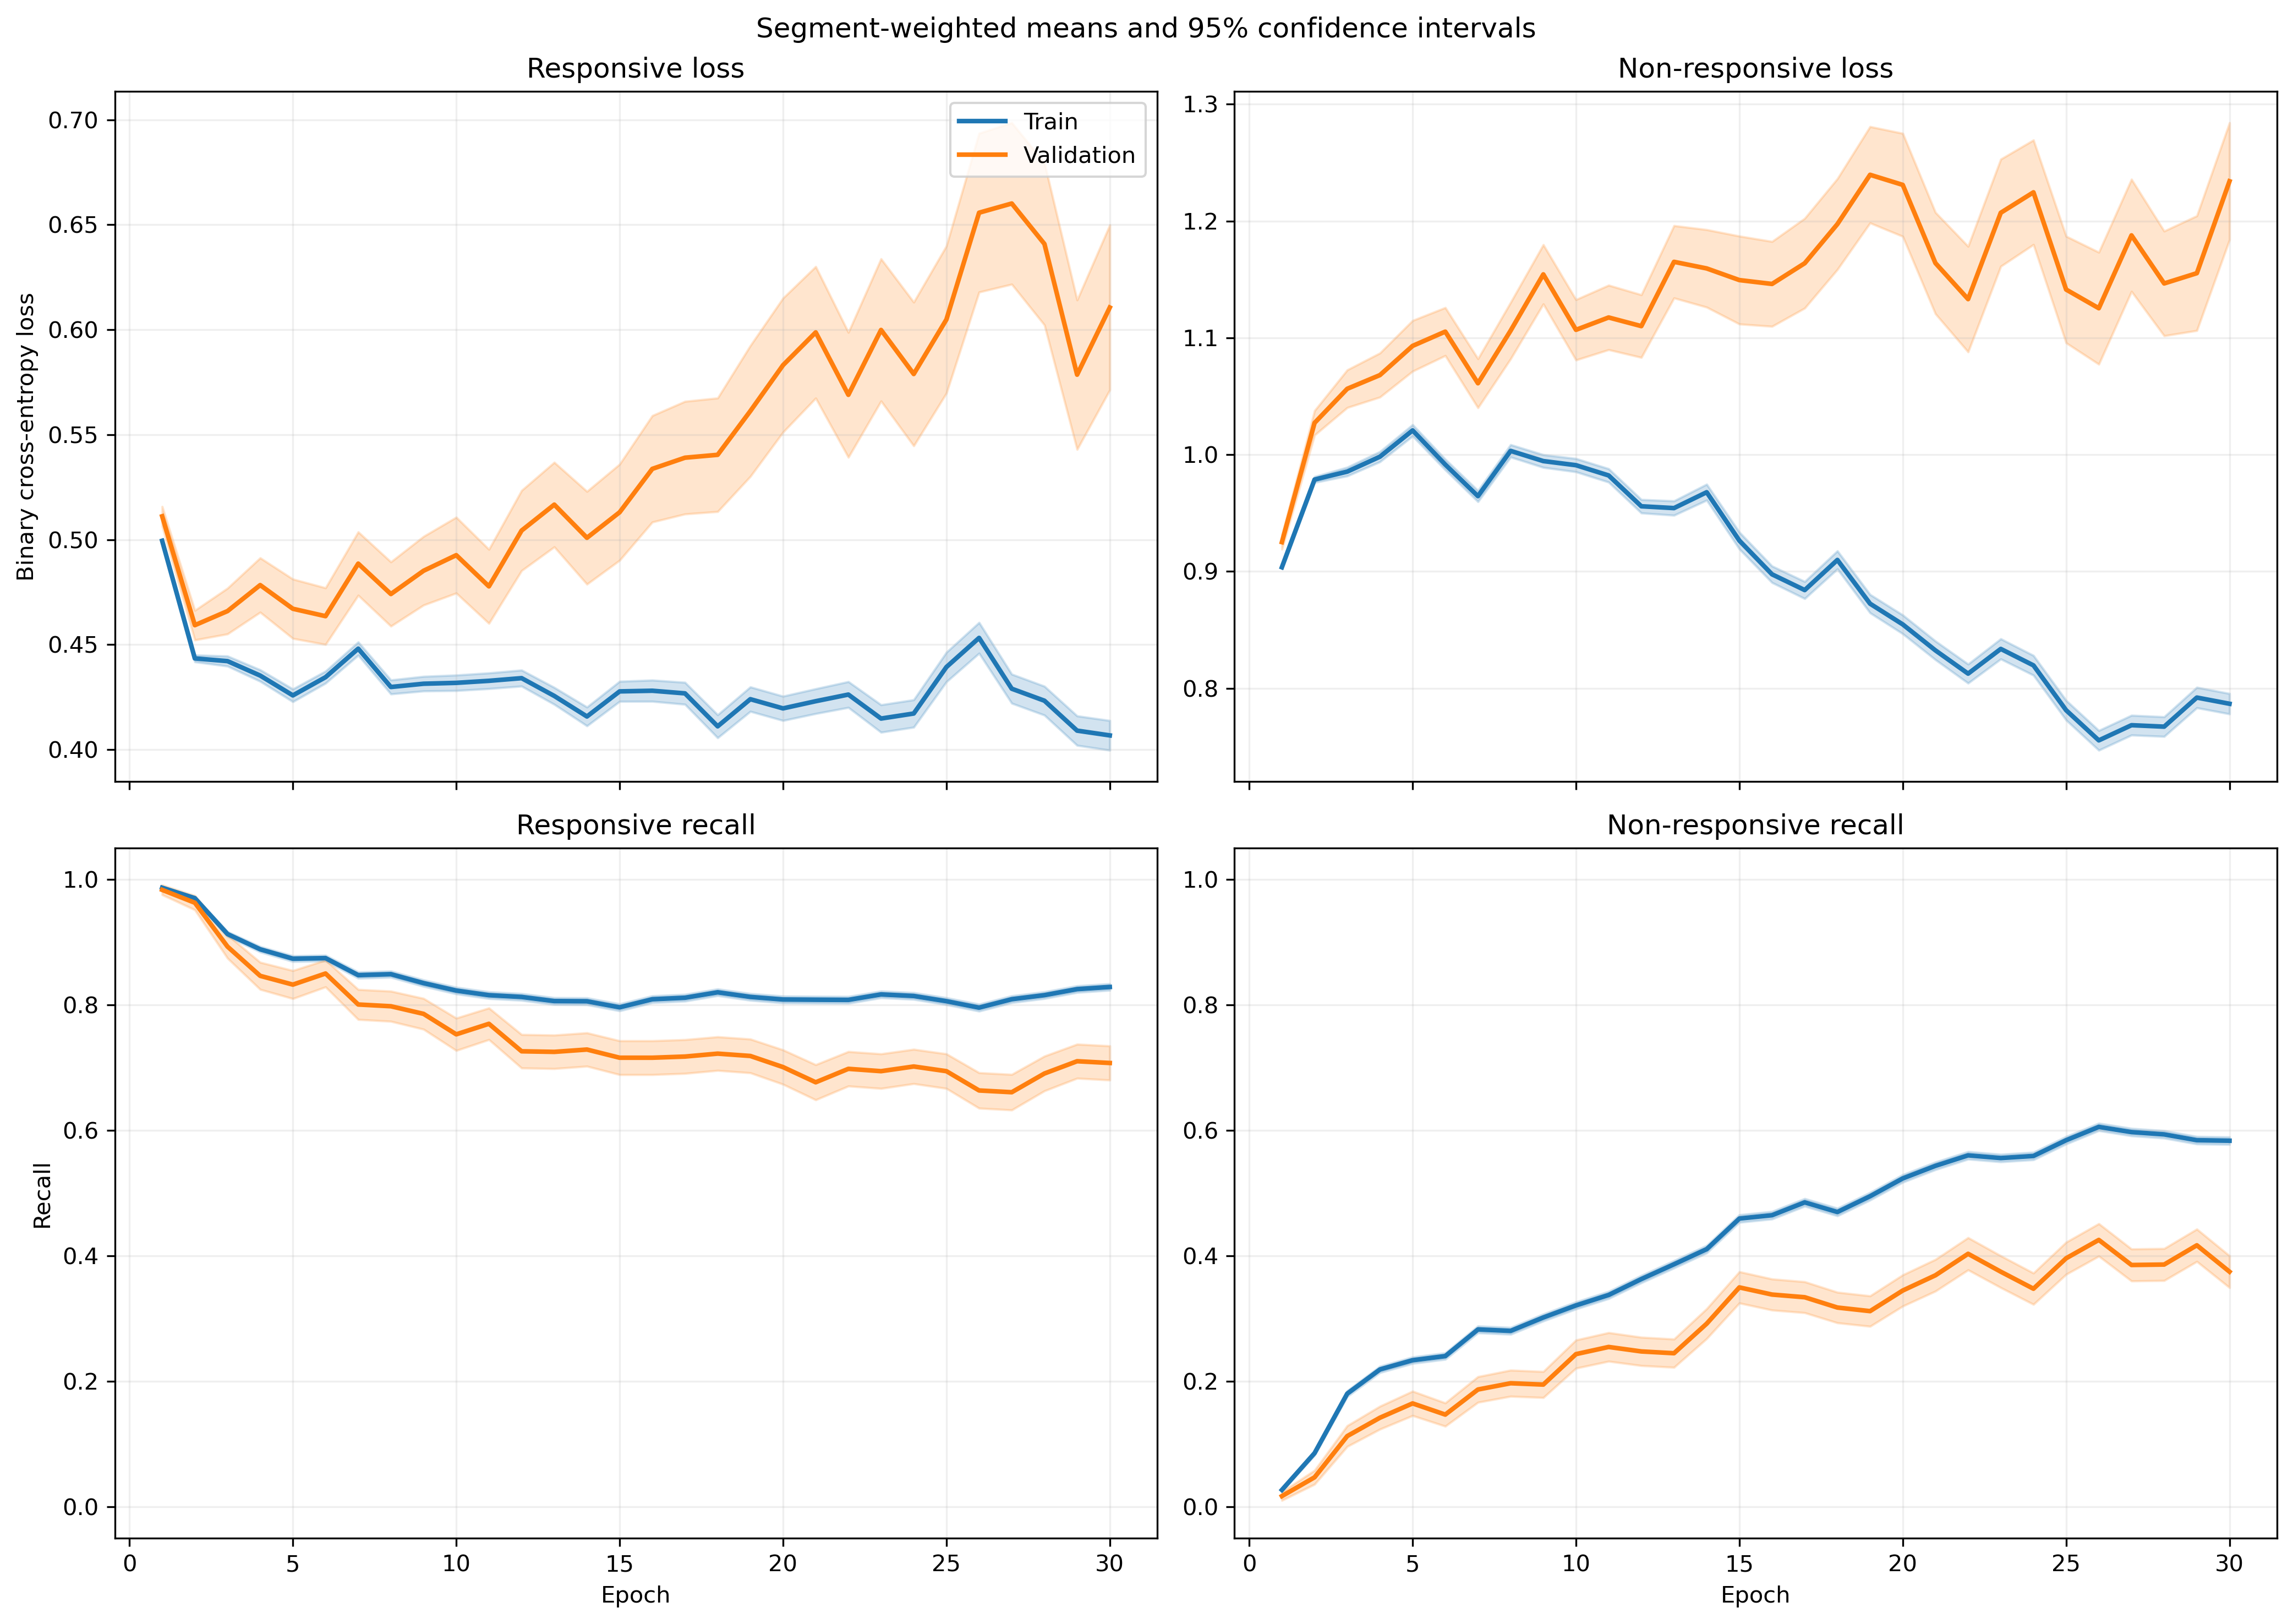

Data behind this chart, as committed beside it:
fold, epoch, split, r_loss, r_loss_count, r_loss_sum, r_loss_sum_sq, r_recall, r_recall_count, r_recall_sum, r_recall_sum_sq, nr_loss, nr_loss_count, nr_loss_sum, nr_loss_sum_sq, nr_recall, nr_recall_count, nr_recall_sum, nr_recall_sum_sq
1, 1, train, 0.5217, 1063, 554.6, 295.3, 0.9821, 1063, 1044, 1044, 0.8728, 1401, 1223, 1081, 0.02784, 1401, 39.0, 39.0
1, 1, validation, 0.4911, 10, 4.911, 2.432, 1.0, 10, 10.0, 10.0, , 0, 0.0, 0.0, , 0, 0.0, 0.0
1, 2, train, 0.4786, 1063, 508.8, 256.5, 0.9595, 1063, 1020, 1020, 0.9183, 1401, 1287, 1226, 0.09921, 1401, 139.0, 139.0
1, 2, validation, 0.4401, 10, 4.401, 1.998, 1.0, 10, 10.0, 10.0, , 0, 0.0, 0.0, , 0, 0.0, 0.0
1, 3, train, 0.4831, 1063, 513.5, 272.1, 0.9087, 1063, 966.0, 966.0, 0.9101, 1401, 1275, 1241, 0.1892, 1401, 265.0, 265.0
1, 3, validation, 0.4339, 10, 4.339, 1.985, 1.0, 10, 10.0, 10.0, , 0, 0.0, 0.0, , 0, 0.0, 0.0
1, 4, train, 0.4418, 1063, 469.7, 248.9, 0.8843, 1063, 940.0, 940.0, 0.9812, 1401, 1375, 1519, 0.2291, 1401, 321.0, 321.0
1, 4, validation, 0.4002, 10, 4.002, 1.798, 0.9, 10, 9.0, 9.0, , 0, 0.0, 0.0, , 0, 0.0, 0.0
1, 5, train, 0.4509, 1063, 479.3, 269.1, 0.8532, 1063, 907.0, 907.0, 0.9802, 1401, 1373, 1539, 0.2505, 1401, 351.0, 351.0
1, 5, validation, 0.4234, 10, 4.234, 2.042, 0.9, 10, 9.0, 9.0, , 0, 0.0, 0.0, , 0, 0.0, 0.0
1, 6, train, 0.472, 1063, 501.7, 286.4, 0.8335, 1063, 886.0, 886.0, 0.9216, 1401, 1291, 1354, 0.2898, 1401, 406.0, 406.0
1, 6, validation, 0.4708, 10, 4.708, 2.502, 0.9, 10, 9.0, 9.0, , 0, 0.0, 0.0, , 0, 0.0, 0.0
1, 7, train, 0.4855, 1063, 516.1, 304.7, 0.8128, 1063, 864.0, 864.0, 0.9037, 1401, 1266, 1309, 0.3062, 1401, 429.0, 429.0
1, 7, validation, 0.491, 10, 4.91, 2.658, 0.9, 10, 9.0, 9.0, , 0, 0.0, 0.0, , 0, 0.0, 0.0
1, 8, train, 0.5072, 1063, 539.2, 339.5, 0.7563, 1063, 804.0, 804.0, 0.8672, 1401, 1215, 1240, 0.3747, 1401, 525.0, 525.0
1, 8, validation, 0.5378, 10, 5.378, 3.201, 0.8, 10, 8.0, 8.0, , 0, 0.0, 0.0, , 0, 0.0, 0.0
1, 9, train, 0.4735, 1063, 503.4, 326.1, 0.7516, 1063, 799.0, 799.0, 0.9311, 1401, 1305, 1518, 0.3847, 1401, 539.0, 539.0
1, 9, validation, 0.4989, 10, 4.989, 2.992, 0.8, 10, 8.0, 8.0, , 0, 0.0, 0.0, , 0, 0.0, 0.0
1, 10, train, 0.4152, 1063, 441.4, 258.8, 0.8335, 1063, 886.0, 886.0, 1.006, 1401, 1410, 1747, 0.3191, 1401, 447.0, 447.0
1, 10, validation, 0.4694, 10, 4.694, 2.699, 0.8, 10, 8.0, 8.0, , 0, 0.0, 0.0, , 0, 0.0, 0.0
1, 11, train, 0.456, 1063, 484.7, 290.9, 0.7996, 1063, 850.0, 850.0, 0.8983, 1401, 1259, 1384, 0.3969, 1401, 556.0, 556.0
1, 11, validation, 0.5449, 10, 5.449, 3.336, 0.8, 10, 8.0, 8.0, , 0, 0.0, 0.0, , 0, 0.0, 0.0
1, 12, train, 0.5183, 1063, 550.9, 414.4, 0.7103, 1063, 755.0, 755.0, 0.8005, 1401, 1122, 1260, 0.5489, 1401, 769.0, 769.0
1, 12, validation, 0.6796, 10, 6.796, 5.145, 0.7, 10, 7.0, 7.0, , 0, 0.0, 0.0, , 0, 0.0, 0.0
1, 13, train, 0.4381, 1063, 465.7, 316.1, 0.7817, 1063, 831.0, 831.0, 0.9305, 1401, 1304, 1647, 0.4425, 1401, 620.0, 620.0
1, 13, validation, 0.5058, 10, 5.058, 3.063, 0.8, 10, 8.0, 8.0, , 0, 0.0, 0.0, , 0, 0.0, 0.0
1, 14, train, 0.4597, 1063, 488.6, 347.3, 0.7733, 1063, 822.0, 822.0, 0.828, 1401, 1160, 1339, 0.5232, 1401, 733.0, 733.0
1, 14, validation, 0.6729, 10, 6.729, 4.887, 0.6, 10, 6.0, 6.0, , 0, 0.0, 0.0, , 0, 0.0, 0.0
1, 15, train, 0.5653, 1063, 600.9, 525.7, 0.6905, 1063, 734.0, 734.0, 0.6564, 1401, 919.6, 928.3, 0.666, 1401, 933.0, 933.0
1, 15, validation, 0.8081, 10, 8.081, 7, 0.4, 10, 4.0, 4.0, , 0, 0.0, 0.0, , 0, 0.0, 0.0
1, 16, train, 0.5195, 1063, 552.2, 531, 0.7526, 1063, 800.0, 800.0, 0.7147, 1401, 1001, 1179, 0.6124, 1401, 858.0, 858.0
1, 16, validation, 0.7415, 10, 7.415, 6.255, 0.5, 10, 5.0, 5.0, , 0, 0.0, 0.0, , 0, 0.0, 0.0
1, 17, train, 0.5237, 1063, 556.7, 510.3, 0.7451, 1063, 792.0, 792.0, 0.6753, 1401, 946.1, 1032, 0.6338, 1401, 888.0, 888.0
1, 17, validation, 0.826, 10, 8.26, 7.906, 0.4, 10, 4.0, 4.0, , 0, 0.0, 0.0, , 0, 0.0, 0.0
1, 18, train, 0.4919, 1063, 522.9, 532.2, 0.7554, 1063, 803.0, 803.0, 0.7439, 1401, 1042, 1390, 0.616, 1401, 863.0, 863.0
1, 18, validation, 1.069, 10, 10.69, 12.45, 0.1, 10, 1.0, 1.0, , 0, 0.0, 0.0, , 0, 0.0, 0.0
1, 19, train, 0.497, 1063, 528.3, 621.9, 0.73, 1063, 776.0, 776.0, 0.7855, 1401, 1101, 1716, 0.6217, 1401, 871.0, 871.0
1, 19, validation, 0.7459, 10, 7.459, 7.884, 0.5, 10, 5.0, 5.0, , 0, 0.0, 0.0, , 0, 0.0, 0.0
1, 20, train, 0.475, 1063, 504.9, 488.5, 0.7658, 1063, 814.0, 814.0, 0.7028, 1401, 984.6, 1214, 0.6353, 1401, 890.0, 890.0
1, 20, validation, 0.8201, 10, 8.201, 8.064, 0.3, 10, 3.0, 3.0, , 0, 0.0, 0.0, , 0, 0.0, 0.0
1, 21, train, 0.4591, 1063, 488, 513.6, 0.7686, 1063, 817.0, 817.0, 0.745, 1401, 1044, 1542, 0.6502, 1401, 911.0, 911.0
1, 21, validation, 0.8233, 10, 8.233, 8.027, 0.4, 10, 4.0, 4.0, , 0, 0.0, 0.0, , 0, 0.0, 0.0
1, 22, train, 0.3207, 1063, 340.9, 391, 0.8627, 1063, 917.0, 917.0, 1.065, 1401, 1493, 2854, 0.4968, 1401, 696.0, 696.0
1, 22, validation, 0.5547, 10, 5.547, 5.007, 0.6, 10, 6.0, 6.0, , 0, 0.0, 0.0, , 0, 0.0, 0.0
1, 23, train, 0.4937, 1063, 524.8, 644, 0.7413, 1063, 788.0, 788.0, 0.7197, 1401, 1008, 1593, 0.6731, 1401, 943.0, 943.0
1, 23, validation, 0.7835, 10, 7.835, 9.265, 0.5, 10, 5.0, 5.0, , 0, 0.0, 0.0, , 0, 0.0, 0.0
1, 24, train, 0.445, 1063, 473.1, 484.9, 0.7827, 1063, 832.0, 832.0, 0.7189, 1401, 1007, 1378, 0.6567, 1401, 920.0, 920.0
1, 24, validation, 0.7755, 10, 7.755, 8.292, 0.4, 10, 4.0, 4.0, , 0, 0.0, 0.0, , 0, 0.0, 0.0
1, 25, train, 0.4467, 1063, 474.8, 551.2, 0.777, 1063, 826.0, 826.0, 0.7536, 1401, 1056, 1583, 0.6296, 1401, 882.0, 882.0
1, 25, validation, 0.7452, 10, 7.452, 8.678, 0.7, 10, 7.0, 7.0, , 0, 0.0, 0.0, , 0, 0.0, 0.0
1, 26, train, 0.4138, 1063, 439.9, 558.4, 0.8203, 1063, 872.0, 872.0, 0.7969, 1401, 1116, 1804, 0.6174, 1401, 865.0, 865.0
1, 26, validation, 0.9515, 10, 9.515, 13.23, 0.4, 10, 4.0, 4.0, , 0, 0.0, 0.0, , 0, 0.0, 0.0
1, 27, train, 0.4522, 1063, 480.7, 560.5, 0.7761, 1063, 825.0, 825.0, 0.7226, 1401, 1012, 1491, 0.656, 1401, 919.0, 919.0
1, 27, validation, 0.9646, 10, 9.646, 12.5, 0.4, 10, 4.0, 4.0, , 0, 0.0, 0.0, , 0, 0.0, 0.0
1, 28, train, 0.5349, 1063, 568.6, 738.1, 0.7347, 1063, 781.0, 781.0, 0.571, 1401, 799.9, 1111, 0.7573, 1401, 1061, 1061
1, 28, validation, 1.249, 10, 12.49, 19.46, 0.3, 10, 3.0, 3.0, , 0, 0.0, 0.0, , 0, 0.0, 0.0
1, 29, train, 0.5128, 1063, 545.1, 763.7, 0.7563, 1063, 804.0, 804.0, 0.6265, 1401, 877.8, 1341, 0.7116, 1401, 997.0, 997.0
1, 29, validation, 1.029, 10, 10.29, 14.88, 0.3, 10, 3.0, 3.0, , 0, 0.0, 0.0, , 0, 0.0, 0.0
1, 30, train, 0.4467, 1063, 474.8, 563.7, 0.8034, 1063, 854.0, 854.0, 0.6574, 1401, 921, 1285, 0.6845, 1401, 959.0, 959.0
1, 30, validation, 1.034, 10, 10.34, 15.46, 0.4, 10, 4.0, 4.0, , 0, 0.0, 0.0, , 0, 0.0, 0.0
... 1,140 more rows
